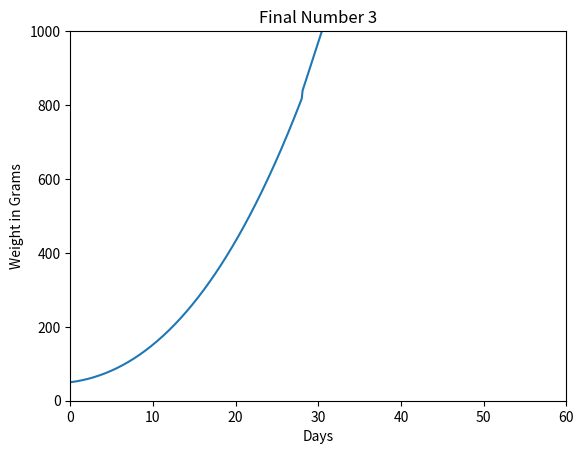

Here is the Python script that generated this plot:
import numpy as np
from matplotlib.pyplot import *
import numpy
from numpy import *

def W(x):

	if x <= 28:
		return 50 + 2.85*x + 0.6519*x**2 + 0.00804*x**3
	else:
		return -1097 + 68.9*x

x=arange(0,100.1,0.1)
y=arange(0,100.1,0.1)

vW = np.vectorize(W)

xlim(0,60)
ylim(0,1000)

y = vW(x)

xlabel('Days')
ylabel('Weight in Grams')
title('Final Number 3')

plot(x,y)

show()

